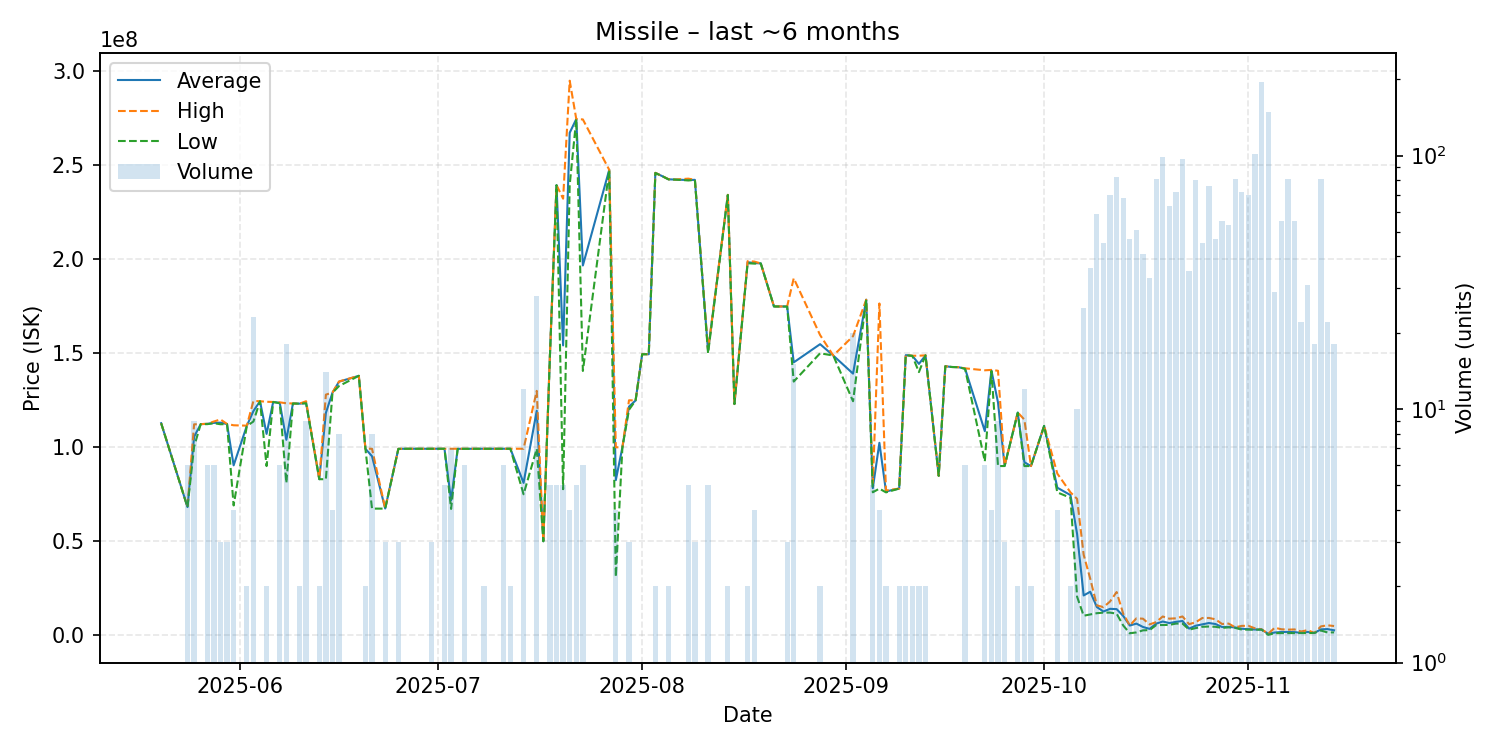

Source data for this figure (header and first rows):
date, average, highest, lowest, order_count, volume
2025-05-20, 112800000, 112800000, 112800000, 1, 1
2025-05-24, 68178333, 68260000, 68100000, 3, 6
2025-05-25, 105577778, 112200000, 100300000, 5, 9
2025-05-26, 112300000, 112300000, 112300000, 1, 1
2025-05-27, 112466667, 112500000, 112300000, 6, 6
2025-05-28, 112966667, 113700000, 112800000, 4, 6
2025-05-29, 113100000, 114800000, 112250000, 3, 3
2025-05-30, 112333333, 112400000, 112300000, 3, 3
2025-05-31, 90375000, 111700000, 69050000, 3, 4
2025-06-02, 111400000, 111500000, 111300000, 2, 2
2025-06-03, 119243478, 124600000, 113700000, 10, 23
2025-06-04, 124500000, 124500000, 124500000, 1, 1
2025-06-05, 107095000, 124200000, 89990000, 2, 2
2025-06-06, 124100000, 124100000, 124100000, 1, 1
2025-06-07, 123633333, 123900000, 123400000, 4, 6
2025-06-08, 103962222, 123400000, 81020000, 11, 18
2025-06-09, 123300000, 123300000, 123300000, 1, 1
2025-06-10, 123200000, 123200000, 123200000, 2, 2
2025-06-11, 123511111, 124500000, 123400000, 6, 9
2025-06-13, 83020000, 83020000, 83020000, 1, 2
2025-06-14, 118286429, 128000000, 83000000, 11, 14
2025-06-15, 129050000, 129100000, 129000000, 2, 4
2025-06-16, 134912500, 135000000, 132600000, 5, 8
2025-06-19, 138000000, 138000000, 138000000, 1, 1
2025-06-20, 99210000, 99210000, 99210000, 2, 2
2025-06-21, 95230000, 99210000, 67370000, 3, 8
2025-06-23, 67420000, 67455000, 67350000, 3, 3
2025-06-25, 99153333, 99170000, 99145000, 3, 3
2025-06-26, 99200000, 99200000, 99200000, 1, 1
2025-06-28, 99200000, 99200000, 99200000, 1, 1
2025-06-30, 99206667, 99210000, 99200000, 2, 3
2025-07-02, 99208000, 99210000, 99200000, 2, 5
2025-07-03, 71762857, 99200000, 67200000, 6, 7
2025-07-04, 99160000, 99160000, 99160000, 1, 1
2025-07-05, 99190000, 99210000, 99170000, 5, 6
2025-07-07, 99210000, 99210000, 99210000, 1, 1
2025-07-08, 99210000, 99210000, 99210000, 2, 2
2025-07-11, 99210000, 99210000, 99210000, 3, 6
2025-07-12, 99210000, 99210000, 99210000, 2, 2
2025-07-14, 81052500, 99210000, 75000000, 4, 12
2025-07-16, 119421786, 130000000, 99210000, 13, 28
2025-07-17, 50000000, 50000000, 50000000, 1, 1
2025-07-18, 148840000, 149500000, 148400000, 5, 5
2025-07-19, 239420000, 239500000, 239400000, 3, 5
2025-07-20, 154180000, 232250000, 77700000, 5, 5
2025-07-21, 267300000, 295000000, 239600000, 2, 4
2025-07-22, 274600000, 274600000, 274600000, 4, 5
2025-07-23, 196716667, 274400000, 140600000, 5, 6
2025-07-27, 247600000, 247600000, 247600000, 1, 1
2025-07-28, 82510000, 99980000, 31070000, 4, 4
2025-07-29, 99990000, 99990000, 99990000, 1, 1
2025-07-30, 121633333, 125000000, 119950000, 3, 3
2025-07-31, 124900000, 124900000, 124900000, 1, 1
2025-08-01, 149500000, 149500000, 149500000, 1, 1
2025-08-02, 149500000, 149500000, 149500000, 1, 1
2025-08-03, 245950000, 246000000, 245900000, 2, 2
2025-08-04, 244300000, 244300000, 244300000, 1, 1
2025-08-05, 242550000, 242600000, 242500000, 2, 2
2025-08-06, 242400000, 242400000, 242400000, 1, 1
2025-08-08, 242160000, 242900000, 241950000, 4, 5
... 77 more rows
